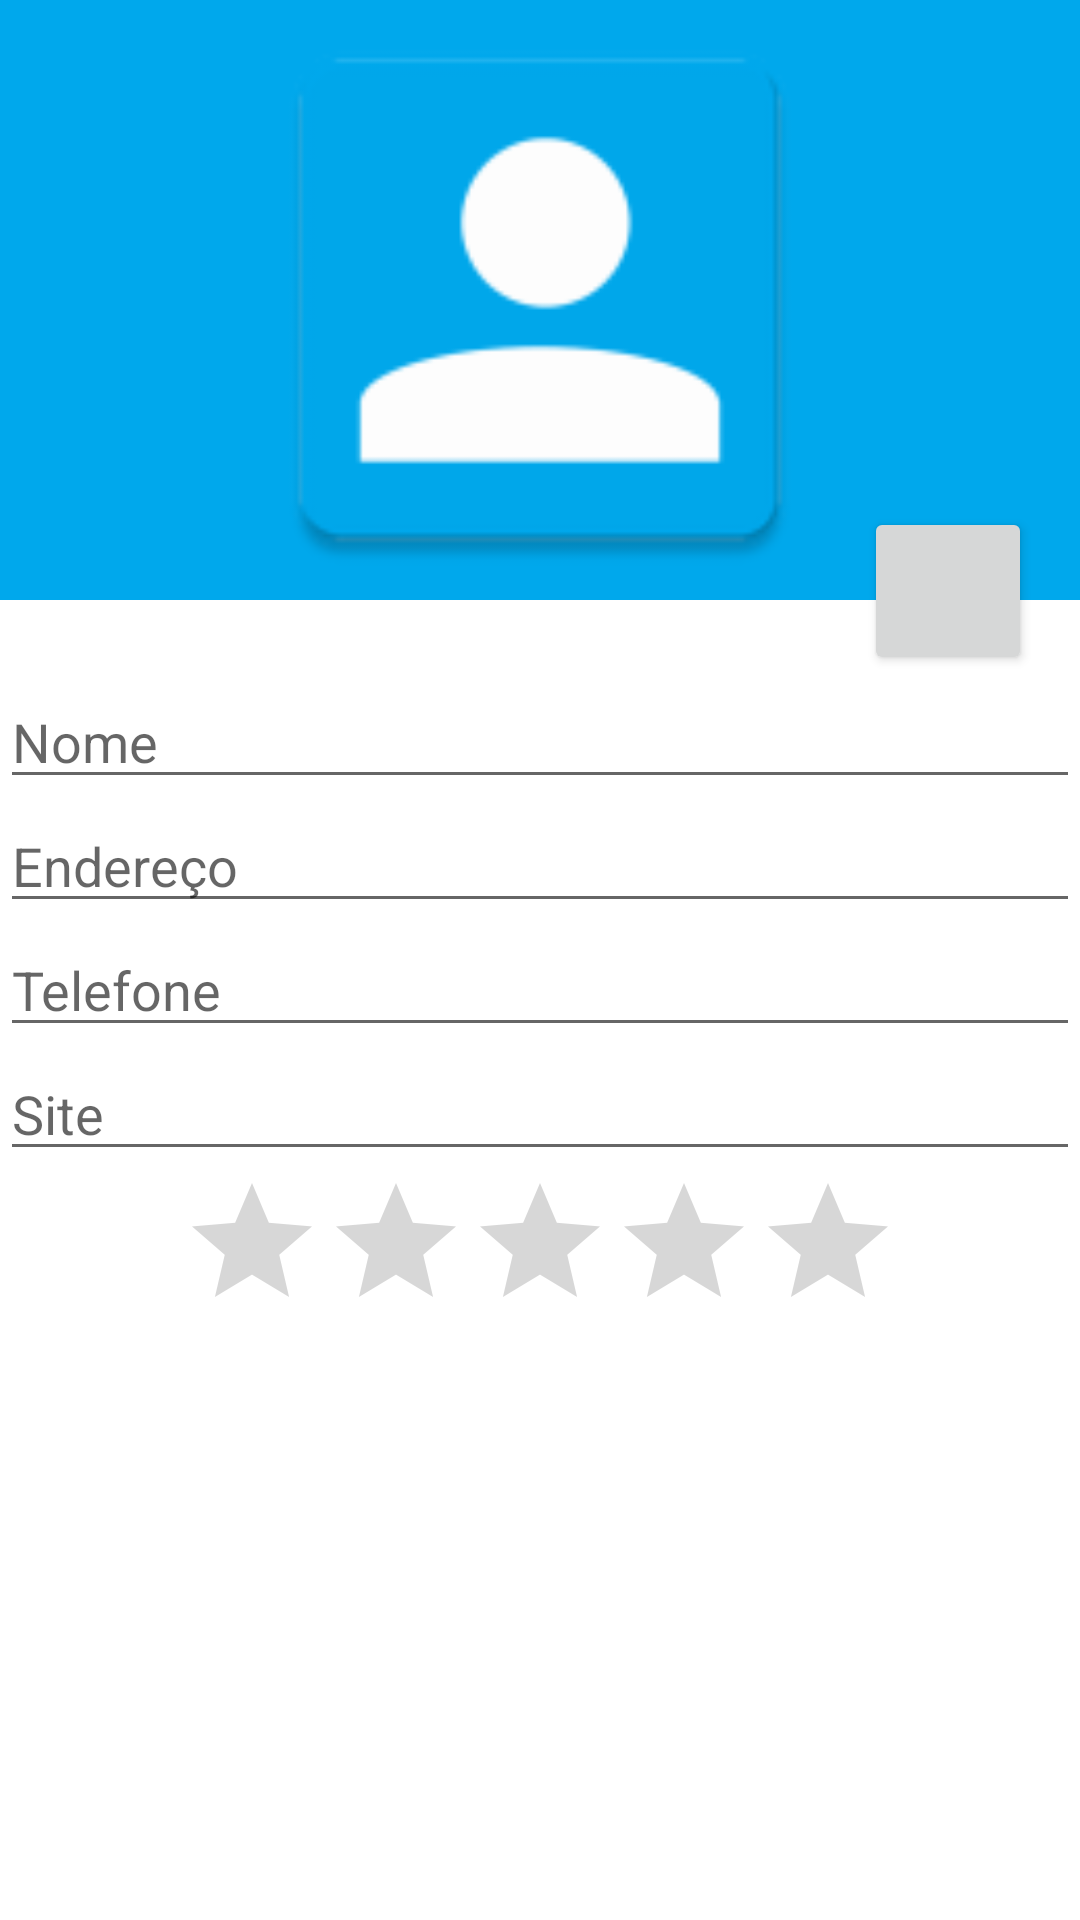

Here is an Android app screen rendered from its layout file. Give the layout XML and the strings, colors and styles it references.
<!-- AndroidManifest.xml: application theme Theme.AgendaAlunos -->
<!-- res/layout/activity_formulario.xml -->
<ScrollView xmlns:android="http://schemas.android.com/apk/res/android"
    android:layout_width="match_parent"
    android:layout_height="match_parent">

    <LinearLayout
        android:layout_width="match_parent"
        android:layout_height="match_parent"
        android:orientation="vertical">

        <RelativeLayout
            android:layout_width="match_parent"
            android:layout_height="225dp">

                <ImageView
                    android:layout_width="match_parent"
                    android:id="@+id/formulario_foto"
                    android:layout_height="200dp"
                    android:src="@drawable/ic_person"
                    android:background="#00A8Ec"/>
                <Button
                    android:layout_width="56dp"
                    android:id="@+id/formulario_botao_foto"
                    android:layout_height="56dp"
                    android:src="@drawable/ic_camera_final2"
                    android:layout_alignParentBottom="true"
                    android:layout_alignParentRight="true"
                    android:layout_marginRight="16dp"/>


        </RelativeLayout>


        <EditText
            android:layout_width="match_parent"
            android:layout_height="wrap_content"
            android:hint="Nome"
            android:id="@+id/formulario_nome"/>

        <EditText
            android:layout_width="match_parent"
            android:layout_height="wrap_content"
            android:hint="Endereço"
            android:id="@+id/formulario_endereco"/>

        <EditText
            android:layout_width="match_parent"
            android:layout_height="wrap_content"
            android:hint="Telefone"
            android:id="@+id/formulario_telefone"/>

        <EditText
            android:layout_width="match_parent"
            android:layout_height="wrap_content"
            android:hint="Site"
            android:id="@+id/formulario_site"/>

        <RatingBar
            android:layout_width="wrap_content"
            android:layout_height="wrap_content"
            android:layout_gravity="center"
            android:max="10"
            android:numStars="5"
            android:id="@+id/formulario_nota"/>

    </LinearLayout>

</ScrollView>
<!-- resources referenced by this layout -->
<resources>
  <!-- drawable ic_person: png bitmap (drawable-v24, 2730 bytes) -->
  <style name="Theme.AgendaAlunos" parent="Theme.MaterialComponents.DayNight.DarkActionBar">
          
          <item name="colorPrimary">@color/purple_500</item>
          <item name="colorPrimaryVariant">@color/purple_700</item>
          <item name="colorOnPrimary">@color/white</item>
          
          <item name="colorSecondary">@color/teal_200</item>
          <item name="colorSecondaryVariant">@color/teal_700</item>
          <item name="colorOnSecondary">@color/black</item>
          
          <item name="android:statusBarColor" tools:targetApi="l">?attr/colorPrimaryVariant</item>
          
      </style>
  <!-- not gathered from this repository: default colours our renderer supplied (Android Studio template values) -->
  <color name="purple_500">#FF6200EE</color>
  <color name="purple_700">#FF3700B3</color>
  <color name="teal_200">#FF03DAC5</color>
  <color name="teal_700">#FF018786</color>
  <color name="black">#FF000000</color>
  <color name="white">#FFFFFFFF</color>
</resources>
